The GitHub repository Pengke007/soybean-disease-detection contains a labelled image folder "processed" with 4 categories: bacterial blight, frogeye, healthy, soybean rust. Examples follow, each with its label.

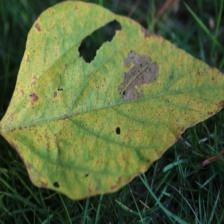
Label: soybean rust

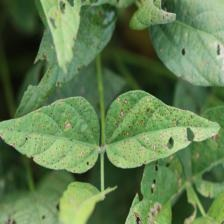
Label: frogeye

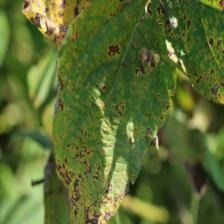
Label: bacterial blight

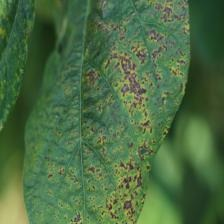
Label: bacterial blight

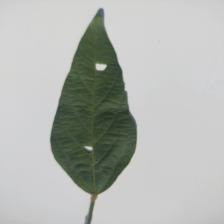
Label: healthy

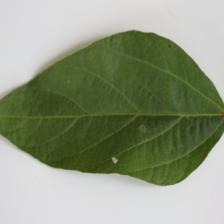
Label: healthy
